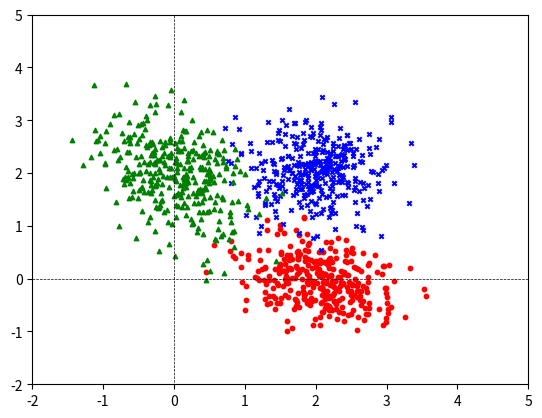

The matplotlib source for this figure:
import numpy as np
import matplotlib.pyplot as plt


def generate(number=100, seed=None, plot=True, num_class=3,sigma=1.0):
    
    class_number = (number // num_class) #각 클래스에 속한 데이터포인트 수
   
    print("%d data points generated." % (number), end=" ")
    
    if seed is not None:
        np.random.seed(seed)
        print('Seed is %d.' % seed)
    else:
        print('Seed is random.')
    
    sigma2=sigma**2
    mean_dict={0:[2,0],1:[2,2],2:[0,2],3:[0,0]}
    cov_dict={0:[[0.25,-0.1],[-0.1,0.15]],1:[[0.2,0],[0,0.25]],2:[[0.25,-0.15],[-0.15,0.4]],3:[[0.4,0],[0,0.4]]}
    color_dict={0:'red',1:'blue',2:'green',3:'black'}
    marker_dict={0:"o",1:"x",2:"^",3:"s"}

    input_value=None
    output_value=None
    
    for i in range(num_class):
        x_data=np.random.multivariate_normal(mean_dict[i], np.array(cov_dict[i])*sigma2, class_number).T + np.random.uniform(-0.3,0.3, class_number)
        #sigma2로 데이터 퍼짐 정도 조정, transpose하여 2*class_number mat 생성, uniform: noise 역할 
        
        if input_value is None:
          input_value = x_data
        else:
          input_value = np.concatenate((x_data,input_value),axis=1)

        labels = (i*np.ones((1,class_number))).astype('uint8')

        if output_value is None:
          output_value = labels
        else:
          output_value=np.concatenate((labels,output_value),axis=1) #2차원 이상 결합

        if plot:
            plt.scatter(x_data[0], x_data[1], color=color_dict[i], marker=marker_dict[i], s=10)
            #s: 점의 크기

    if plot:
        plt.axvline(x=0, ymin=-2, ymax=5, color='black', linestyle='--', linewidth=0.5)
        plt.axhline(y=0, xmin=-2, xmax=5, color='black', linestyle='--', linewidth=0.5)
        plt.axis([-2,5,-2,5])
        plt.show()
        plt.close()


    output_value = output_value.reshape((-1,)) #1차원 배열로 변환
    return input_value.T, output_value.T

if __name__ == '__main__':
   x, y = generate(1000, 0, True, 3, 1.0)
